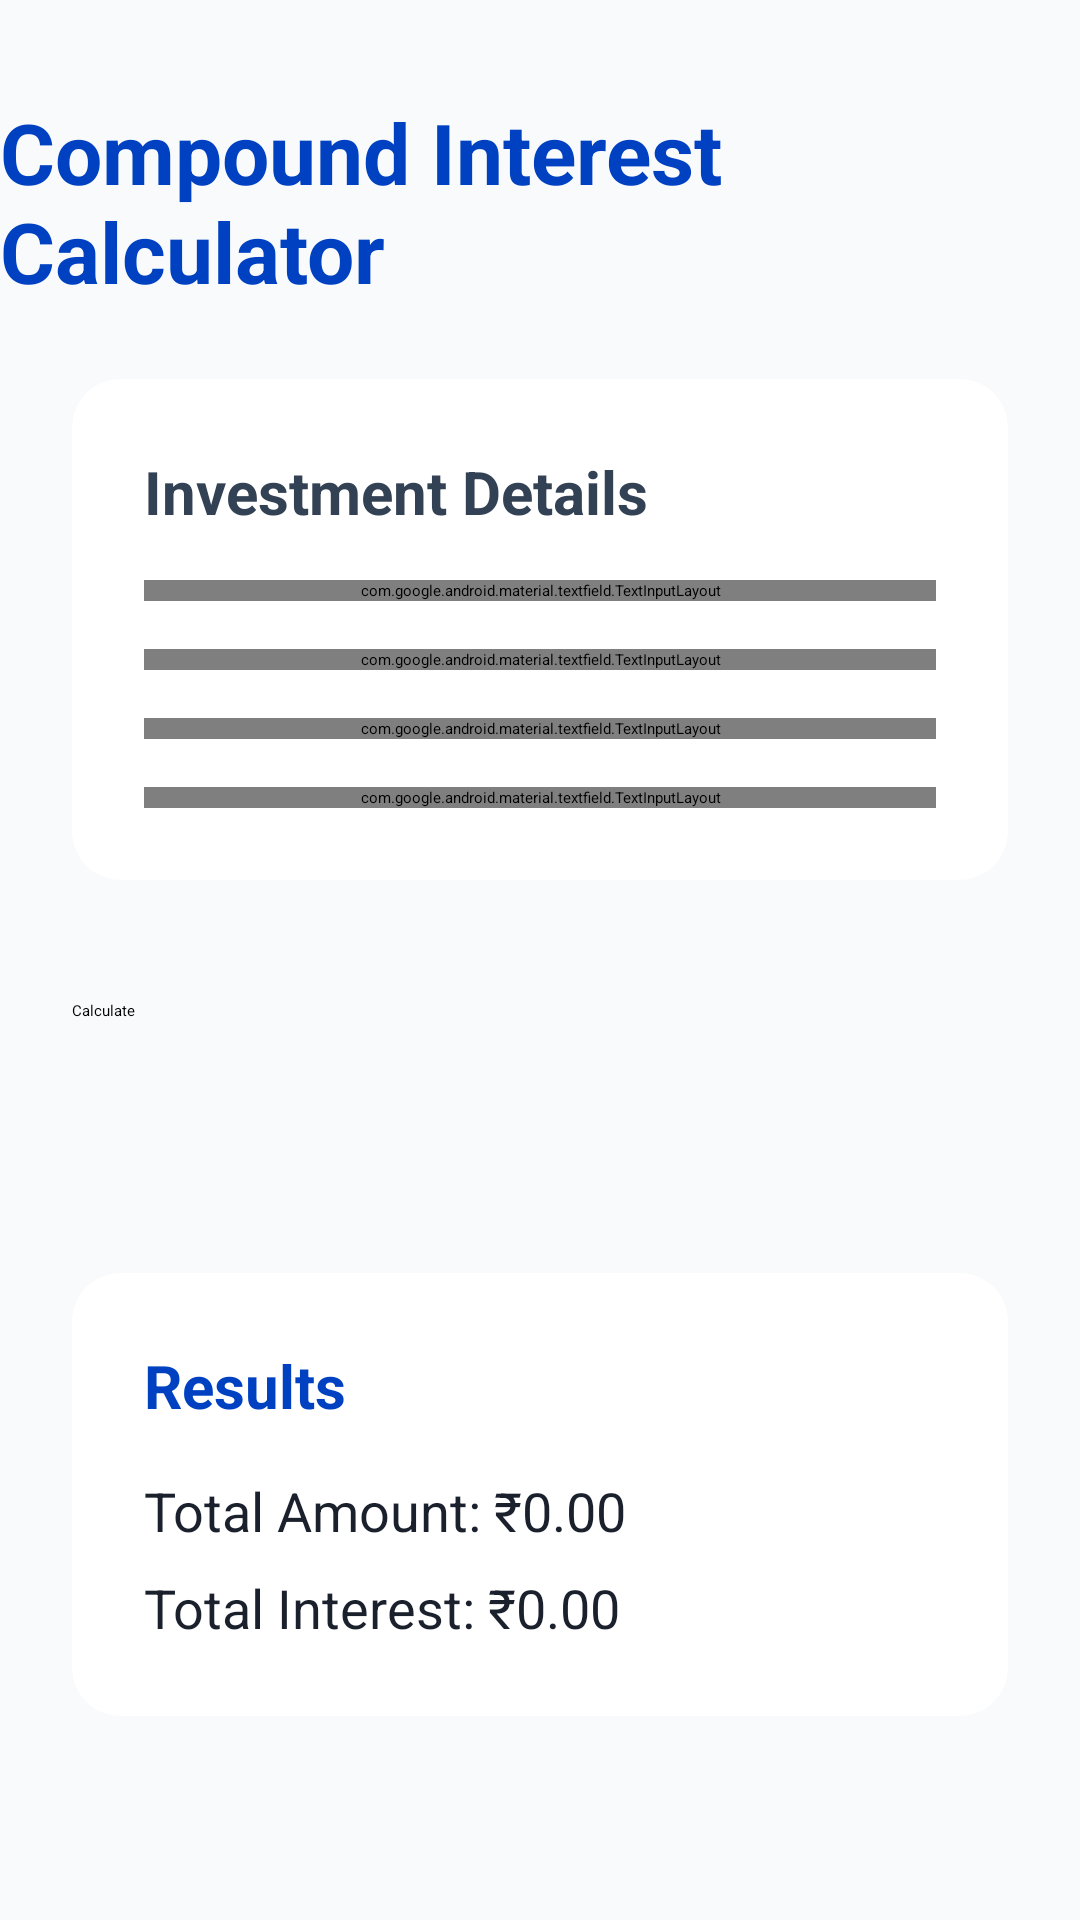

Produce the Android XML layout that renders to this screen, including the resource entries it uses.
<!-- AndroidManifest.xml: application theme Theme.CalcMate_New -->
<!-- res/layout/activity_compound_interest.xml -->
<?xml version="1.0" encoding="utf-8"?>

<androidx.constraintlayout.widget.ConstraintLayout xmlns:android="http://schemas.android.com/apk/res/android"
    xmlns:app="http://schemas.android.com/apk/res-auto"
    xmlns:tools="http://schemas.android.com/tools"
    android:layout_width="match_parent"
    android:layout_height="match_parent"
    android:background="#F8FAFC"
    tools:context=".CompoundInterestCalculatorActivity">

    <TextView
        android:id="@+id/tvTitle"
        android:layout_width="wrap_content"
        android:layout_height="wrap_content"
        android:layout_marginTop="32dp"
        android:text="Compound Interest Calculator"
        android:textSize="28sp"
        android:textStyle="bold"
        android:textColor="#0041C2"
        app:layout_constraintEnd_toEndOf="parent"
        app:layout_constraintStart_toStartOf="parent"
        app:layout_constraintTop_toTopOf="parent" />

    
    <androidx.cardview.widget.CardView
        android:id="@+id/cardInputs"
        android:layout_width="0dp"
        android:layout_height="wrap_content"
        android:layout_marginHorizontal="24dp"
        android:layout_marginTop="24dp"
        app:cardCornerRadius="16dp"
        app:cardElevation="8dp"
        app:cardBackgroundColor="#FFFFFF"
        app:layout_constraintEnd_toEndOf="parent"
        app:layout_constraintStart_toStartOf="parent"
        app:layout_constraintTop_toBottomOf="@id/tvTitle">

        <LinearLayout
            android:layout_width="match_parent"
            android:layout_height="wrap_content"
            android:orientation="vertical"
            android:padding="24dp">

            <TextView
                android:layout_width="wrap_content"
                android:layout_height="wrap_content"
                android:text="Investment Details"
                android:textSize="20sp"
                android:textStyle="bold"
                android:textColor="#334155" />

            
            <com.google.android.material.textfield.TextInputLayout
                style="@style/Widget.MaterialComponents.TextInputLayout.OutlinedBox"
                android:layout_width="match_parent"
                android:layout_height="wrap_content"
                android:layout_marginTop="16dp"
                android:hint="Principal Amount (₹)">
                <com.google.android.material.textfield.TextInputEditText
                    android:id="@+id/etPrincipal"
                    android:layout_width="match_parent"
                    android:layout_height="wrap_content"
                    android:inputType="numberDecimal" />
            </com.google.android.material.textfield.TextInputLayout>

            
            <com.google.android.material.textfield.TextInputLayout
                style="@style/Widget.MaterialComponents.TextInputLayout.OutlinedBox"
                android:layout_width="match_parent"
                android:layout_height="wrap_content"
                android:layout_marginTop="16dp"
                android:hint="Annual Interest Rate (%)">
                <com.google.android.material.textfield.TextInputEditText
                    android:id="@+id/etRate"
                    android:layout_width="match_parent"
                    android:layout_height="wrap_content"
                    android:inputType="numberDecimal" />
            </com.google.android.material.textfield.TextInputLayout>

            
            <com.google.android.material.textfield.TextInputLayout
                style="@style/Widget.MaterialComponents.TextInputLayout.OutlinedBox"
                android:layout_width="match_parent"
                android:layout_height="wrap_content"
                android:layout_marginTop="16dp"
                android:hint="Compounding Frequency (Per Year)">
                <com.google.android.material.textfield.TextInputEditText
                    android:id="@+id/etCompoundingFrequency"
                    android:layout_width="match_parent"
                    android:layout_height="wrap_content"
                    android:inputType="number" />
            </com.google.android.material.textfield.TextInputLayout>

            
            <com.google.android.material.textfield.TextInputLayout
                style="@style/Widget.MaterialComponents.TextInputLayout.OutlinedBox"
                android:layout_width="match_parent"
                android:layout_height="wrap_content"
                android:layout_marginTop="16dp"
                android:hint="Number of Years">
                <com.google.android.material.textfield.TextInputEditText
                    android:id="@+id/etYears"
                    android:layout_width="match_parent"
                    android:layout_height="wrap_content"
                    android:inputType="number" />
            </com.google.android.material.textfield.TextInputLayout>

        </LinearLayout>
    </androidx.cardview.widget.CardView>

    <Button
        android:id="@+id/btnCalculate"
        android:layout_width="0dp"
        android:layout_height="wrap_content"
        android:layout_marginHorizontal="24dp"
        android:layout_marginTop="24dp"
        android:text="Calculate"
        android:paddingVertical="16dp"
        android:backgroundTint="#0041C2"
        app:cornerRadius="16dp"
        app:layout_constraintEnd_toEndOf="parent"
        app:layout_constraintStart_toStartOf="parent"
        app:layout_constraintTop_toBottomOf="@id/cardInputs" />

    
    <androidx.cardview.widget.CardView
        android:id="@+id/cardResults"
        android:layout_width="0dp"
        android:layout_height="wrap_content"
        android:layout_marginHorizontal="24dp"
        android:layout_marginTop="24dp"
        app:cardCornerRadius="16dp"
        app:cardElevation="8dp"
        app:cardBackgroundColor="#FFFFFF"
        app:layout_constraintTop_toBottomOf="@id/btnCalculate"
        app:layout_constraintStart_toStartOf="parent"
        app:layout_constraintEnd_toEndOf="parent"
        app:layout_constraintBottom_toBottomOf="parent"
        android:layout_marginBottom="24dp">

        <LinearLayout
            android:layout_width="match_parent"
            android:layout_height="wrap_content"
            android:orientation="vertical"
            android:padding="24dp">

            <TextView
                android:layout_width="wrap_content"
                android:layout_height="wrap_content"
                android:text="Results"
                android:textSize="20sp"
                android:textStyle="bold"
                android:textColor="#0041C2" />

            <TextView
                android:id="@+id/tvTotalAmount"
                android:layout_width="match_parent"
                android:layout_height="wrap_content"
                android:layout_marginTop="16dp"
                android:text="Total Amount: ₹0.00"
                android:textSize="18sp"
                android:textColor="#1A202C" />

            <TextView
                android:id="@+id/tvTotalInterest"
                android:layout_width="match_parent"
                android:layout_height="wrap_content"
                android:layout_marginTop="8dp"
                android:text="Total Interest: ₹0.00"
                android:textSize="18sp"
                android:textColor="#1A202C" />

        </LinearLayout>
    </androidx.cardview.widget.CardView>

</androidx.constraintlayout.widget.ConstraintLayout>
<!-- resources referenced by this layout -->
<resources>

</resources>
